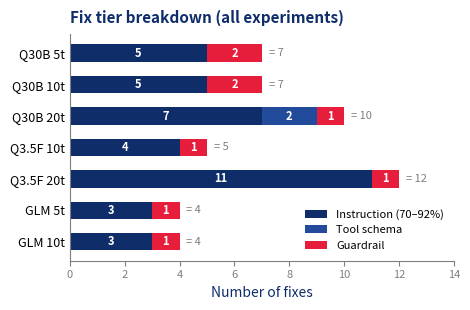

Write Python code to recreate this figure. (Note: this script raises an exception after producing the figure.)
#!/usr/bin/env python3
"""Generate a raster (PNG) fix-tier stacked horizontal bar chart in HSE GSB style.

Usage:  cd slides && python gen_fix_tier_chart.py
Output: slides/fix_tier_breakdown.png
"""
from __future__ import annotations
import matplotlib
matplotlib.use("Agg")
import matplotlib.pyplot as plt
import matplotlib.font_manager as fm
import numpy as np
from pathlib import Path

# ── HSE GSB palette ──────────────────────────────────────────────────
NAVY     = "#0F2D69"
BLUE_MED = "#234B9B"
RED      = "#E61E3C"
GRAY_MID = "#7F7F7F"
WHITE    = "#FFFFFF"
BG       = "#FFFFFF"

# Try HSE Sans, fall back to Arial → sans-serif
_preferred = ["HSE Sans", "Arial"]
_available = {f.name for f in fm.fontManager.ttflist}
FONT = next((f for f in _preferred if f in _available), "sans-serif")

plt.rcParams.update({
    "font.family": FONT,
    "axes.facecolor": BG,
    "figure.facecolor": BG,
    "savefig.facecolor": BG,
})

# ── Data ─────────────────────────────────────────────────────────────
labels = [
    "Q30B 5t", "Q30B 10t", "Q30B 20t",
    "Q3.5F 10t", "Q3.5F 20t",
    "GLM 5t", "GLM 10t",
]
instruction = [5, 5, 7, 4, 11, 3, 3]
tool_schema = [0, 0, 2, 0,  0, 0, 0]
guardrail   = [2, 2, 1, 1,  1, 1, 1]

totals = [i + t + g for i, t, g in zip(instruction, tool_schema, guardrail)]

# Reverse so top bar is first in list
labels = labels[::-1]
instruction = instruction[::-1]
tool_schema = tool_schema[::-1]
guardrail = guardrail[::-1]
totals = totals[::-1]

y = np.arange(len(labels))
bar_h = 0.55

fig, ax = plt.subplots(figsize=(4.8, 3.2))

# Stacked bars
bars_instr = ax.barh(y, instruction, bar_h, label="Instruction (70–92%)", color=NAVY)
bars_tools = ax.barh(y, tool_schema, bar_h, left=instruction, label="Tool schema", color=BLUE_MED)
left_guard = [i + t for i, t in zip(instruction, tool_schema)]
bars_guard = ax.barh(y, guardrail, bar_h, left=left_guard, label="Guardrail", color=RED)

# Value labels inside instruction bars (white text)
for bar, val in zip(bars_instr, instruction):
    if val >= 2:
        ax.text(bar.get_x() + bar.get_width() / 2, bar.get_y() + bar.get_height() / 2,
                str(val), ha="center", va="center", color=WHITE, fontsize=8, fontweight="bold")

# Value labels inside tool_schema bars
for bar, val in zip(bars_tools, tool_schema):
    if val >= 1:
        ax.text(bar.get_x() + bar.get_width() / 2, bar.get_y() + bar.get_height() / 2,
                str(val), ha="center", va="center", color=WHITE, fontsize=8, fontweight="bold")

# Value labels inside guardrail bars
for bar, val in zip(bars_guard, guardrail):
    if val >= 1:
        ax.text(bar.get_x() + bar.get_width() / 2, bar.get_y() + bar.get_height() / 2,
                str(val), ha="center", va="center", color=WHITE, fontsize=8, fontweight="bold")

# Total annotations
for i, total in enumerate(totals):
    ax.text(total + 0.25, i, f"= {total}", ha="left", va="center",
            color=GRAY_MID, fontsize=8)

ax.set_yticks(y)
ax.set_yticklabels(labels, fontsize=9)
ax.set_xlabel("Number of fixes", fontsize=10, color=NAVY)
ax.set_title("Fix tier breakdown (all experiments)", fontsize=11, color=NAVY,
             fontweight="bold", loc="left", pad=8)
ax.set_xlim(0, max(totals) + 2)
ax.xaxis.set_major_locator(plt.MaxNLocator(integer=True))

# Style
ax.spines["top"].set_visible(False)
ax.spines["right"].set_visible(False)
ax.spines["left"].set_color(GRAY_MID)
ax.spines["bottom"].set_color(GRAY_MID)
ax.tick_params(axis="x", colors=GRAY_MID, labelsize=8)
ax.tick_params(axis="y", colors="black", labelsize=9, length=0)

ax.legend(loc="lower right", fontsize=8, frameon=False)

plt.tight_layout()
out = Path(__file__).resolve().parent / "fix_tier_breakdown.png"
fig.savefig(str(out), dpi=200, bbox_inches="tight")
print(f"Saved → {out}")
plt.close(fig)
